Run: headless pygame with SDL's dummy video driver; simulated clock (each Clock.tick advances the game by its frame time, no real sleeping); random seed 0; keys injected as events and as key.get_pressed() state; mouse plan: one left click at the window centre at the start of phase 2, then a move to the lower-right quarter at the start of phase 3; restart key SPACE tapped at the start of phases 3 and 4.
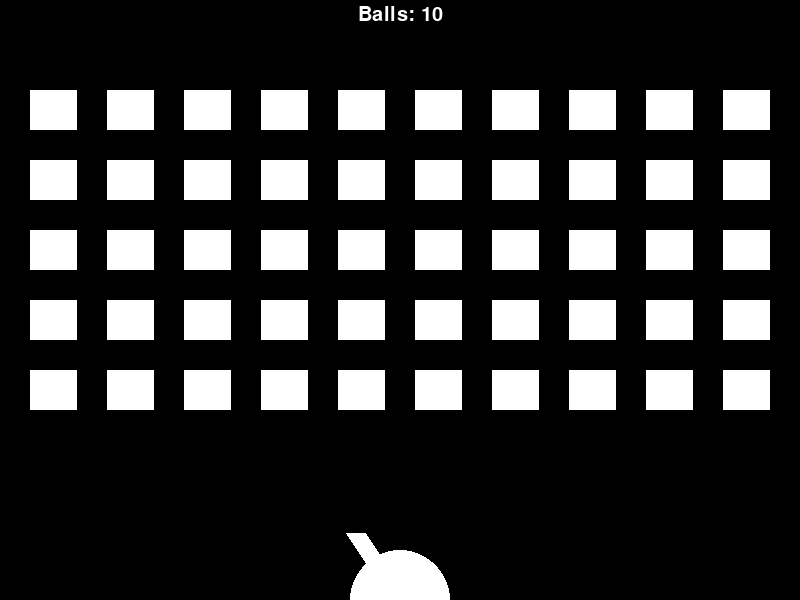
Frame 1 of 4 · flips 1–60 · no input
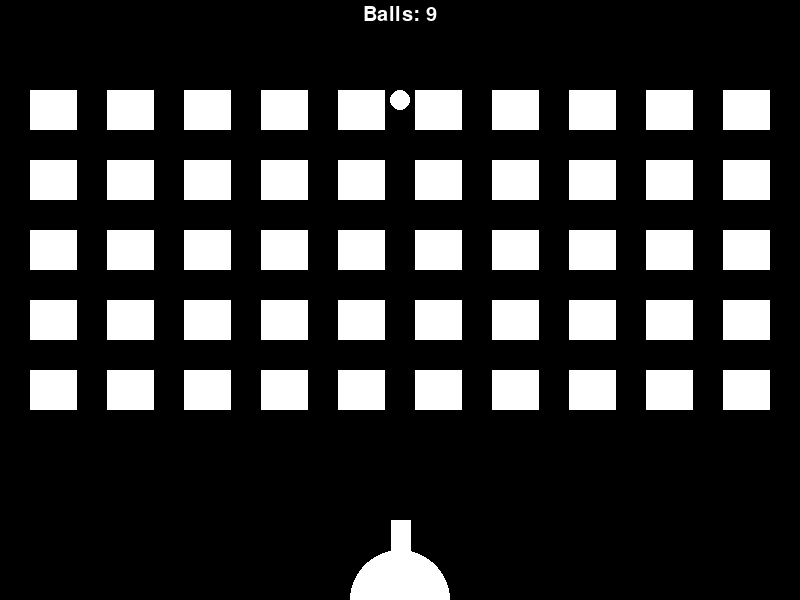
Frame 2 of 4 · flips 61–180 · clicked the window centre · tapped SPACE, RETURN · held RIGHT (→), D
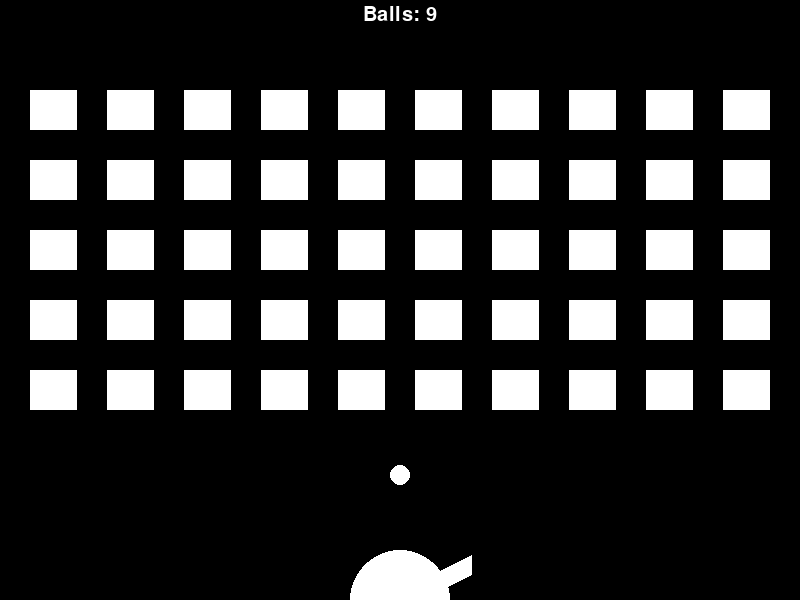
Frame 3 of 4 · flips 181–300 · moved the mouse to the lower-right quarter · tapped SPACE · held DOWN (↓), S
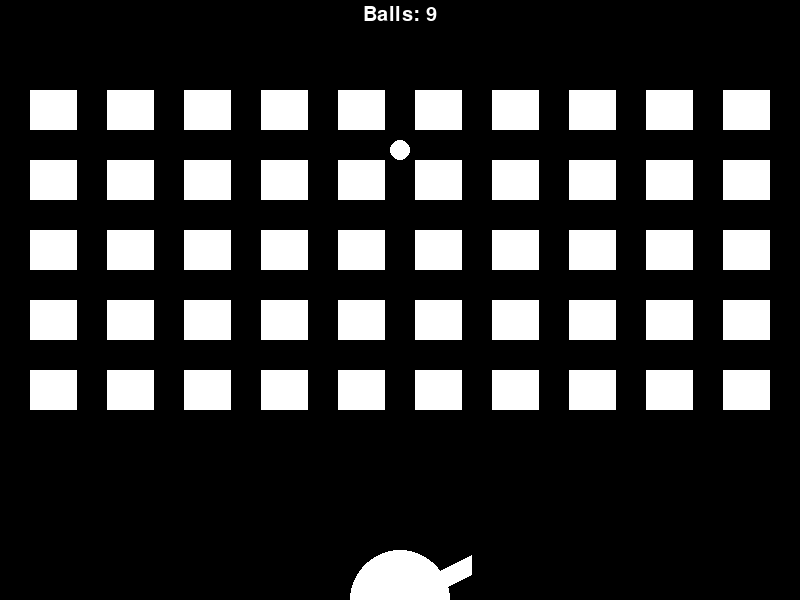
Frame 4 of 4 · flips 301–420 · tapped SPACE · held LEFT (←), A, UP (↑), W

The pygame program that drew these frames:

"""Juego de Tiro de Cañón.

El objetivo del juego es destruir todos los bloques con las bolas que dispara el cañón.
El cañón se mueve con el puntero del mouse y dispara con el click izquierdo.

El juego finaliza cuando se destruyen todos los bloques o cuando se acaban las bolas.

Autores:
    - Ángel Ricardo Gutierrez Meza (201847467)
    - Crhistian André Díaz Bonfigli Pastrana (201829189)
"""

import math
from typing import Union
import pygame

WIDTH, HEIGHT = 800, 600

FPS = 60

BLACK = (0, 0, 0)
WHITE = (255, 255, 255)

CANNON_COLOR = WHITE
CANNON_RADIUS = 50
CANNON_WIDTH = 20
CANNON_HEIGHT = 80
CANNON_BALLS = 10

BALL_COLOR = WHITE
BALL_RADIUS = 10
BALL_VELOCITY = 5

BLOCK_COLOR = WHITE
BLOCK_HEIGHT = 40
BLOCK_GAP = 30
BLOCK_COUNT = (10, 5)

TEXT_HEIGHT = 30

pygame.init()

screen = pygame.display.set_mode((WIDTH, HEIGHT))

pygame.display.set_caption("Tiro de Cañón")

font = pygame.font.SysFont("Arial", TEXT_HEIGHT)


class Ball:
    """Representa una bola disparada por el cañón."""

    def __init__(self, center: tuple[int, int], angle: float) -> None:
        """Inicializa los atributos del objeto bola.

        Args:
            center (tuple[int, int]): Coordenadas (x, y) del centro de la bola.
            angle (float): Ángulo de disparo de la bola en radianes.
        """
        self.center = [*center]
        self.angle = angle
        self.color = BALL_COLOR
        self.radius = BALL_RADIUS
        self.velocity_x = BALL_VELOCITY
        self.velocity_y = BALL_VELOCITY

    def draw(self) -> None:
        """Dibuja la bola en la pantalla."""
        pygame.draw.circle(screen, self.color, self.center, self.radius)

    def move(self) -> bool:
        """Mueve la bola en función del ángulo y la velocidad de la misma.

        Returns:
            bool: Si la bola ha llegado al borde inferior de la pantalla.
        """
        next_x = self.center[0] + self.velocity_x * math.cos(self.angle)
        next_y = self.center[1] + self.velocity_y * math.sin(self.angle)

        if next_x - self.radius > 0 and next_x + self.radius < WIDTH:
            self.center[0] = int(next_x)
        else:
            self.velocity_x *= -1

        if next_y - self.radius > 0 and next_y + self.radius < HEIGHT:
            self.center[1] = int(next_y)
        elif next_y + self.radius > HEIGHT:
            return True
        else:
            self.velocity_y *= -1

        return False


class Block:
    """Representa un bloque destruible por las bolas."""

    def __init__(self, start: tuple[int, int], width: int) -> None:
        """Inicializa los atributos del objeto bloque.

        Args:
            start (tuple[int, int]): Coordenadas (x, y) del punto superior izquierdo del bloque.
            width (int): Ancho del bloque.
        """
        self.start = start
        self.width = width
        self.color = BLOCK_COLOR
        self.height = BLOCK_HEIGHT

    def draw(self) -> None:
        """Dibuja el bloque en la pantalla."""
        rect = (*self.start, self.width, self.height)
        pygame.draw.rect(screen, self.color, rect)


class Cannon:
    """Representa el cañón que dispara bolas."""

    def __init__(self, center: tuple[int, int], angle: float) -> None:
        """Inicializa los atributos del objeto cañón.

        Args:
            x (float): Coordenada x del centro del cañón.
            y (float): Coordenada y del centro del cañón.
            angle (float): Ángulo inicial del cañón en radianes.
        """
        self.center = center
        self.angle = angle
        self.color = CANNON_COLOR
        self.radius = CANNON_RADIUS
        self.width = CANNON_WIDTH
        self.height = CANNON_HEIGHT
        self.balls = CANNON_BALLS

    def get_end(self) -> tuple[int, int]:
        """Calcula el extremo del cañón en función del ángulo actual.

        Returns:
            Tuple[int, int]: Coordenadas (x, y) del extremo del cañón.
        """
        return (int(self.center[0] + self.height * math.cos(self.angle)),
                int(self.center[1] + self.height * math.sin(self.angle)))

    def draw(self) -> None:
        """Dibuja el cañón en la pantalla."""
        pygame.draw.circle(screen, self.color, self.center, self.radius)
        end = self.get_end()
        pygame.draw.line(screen, self.color, self.center, end, self.width)

    def move(self, angle: float) -> None:
        """Mueve el cañón a una nueva posición en función del ángulo dado.

        Args:
            angle (float): Nuevo ángulo del cañón en radianes.
        """
        self.angle = angle

    def shoot(self) -> Union[Ball, None]:
        """Crea una nueva bola y la devuelve si hay bolas disponibles."""
        if self.balls:
            self.balls -= 1
            return Ball(self.get_end(), self.angle)
        return None


def draw(
    cannon: Cannon,
    balls: list[Ball],
    blocks: list[Block],
    text: pygame.Surface,
    message: Union[pygame.Surface, None]
) -> None:
    """Dibuja todos los elementos en la pantalla.

    Args:
        cannon (Cannon): Objeto cañón.
        balls (list[Ball]): Lista de bolas.
        blocks (list[Block]): Lista de bloques.
        text (pygame.Surface): Superficie con el texto de las bolas disponibles.
        message (pygame.Surface): Superficie con el mensaje de victoria o derrota.
    """
    screen.fill(BLACK)

    cannon.draw()

    for ball in balls:
        ball.draw()

    text_rect = text.get_rect()
    text_rect.center = (WIDTH // 2, TEXT_HEIGHT // 2)

    screen.blit(text, text_rect)

    if message:
        message_rect = message.get_rect()
        message_rect.center = (WIDTH // 2, (3 * TEXT_HEIGHT) // 2)

        screen.blit(message, message_rect)

    for block in blocks:
        block.draw()

    pygame.display.flip()


def handle_movement(cannon: Cannon, balls: list[Ball], blocks: list[Block]) -> None:
    """Mueve el cañón y las bolas en función de la posición del ratón.

    Args:
        cannon (Cannon): Objeto cañón.
        balls (list[Ball]): Lista de bolas.
        blocks (list[Block]): Lista de bloques.
    """
    pos = pygame.mouse.get_pos()
    angle = math.atan2(*(pos[i] - cannon.center[i] for i in [1, 0]))

    cannon.move(angle)

    balls_to_remove = set[Ball]()

    for ball in balls:
        if ball.move():
            balls_to_remove.add(ball)

    for ball in balls_to_remove:
        balls.remove(ball)

    handle_block_collisions(balls, blocks)


def handle_shoot(cannon: Cannon, balls: list[Ball]) -> None:
    """Dispara una nueva bola si hay bolas disponibles.

    Args:
        cannon (Cannon): Objeto cañón.
        balls (list[Ball]): Lista de bolas.
    """
    ball = cannon.shoot()

    if ball:
        balls.append(ball)


def handle_block_collisions(balls: list[Ball], blocks: list[Block]) -> None:
    """Revisa si las bolas colisionan con los bloques y los elimina si es necesario.

    Args:
        balls (list[Ball]): Lista de bolas.
        blocks (list[Block]): Lista de bloques.
    """
    blocks_to_remove = set[Block]()

    for ball in balls:
        for block in blocks:
            if ball.center[1] - ball.radius <= block.start[1] + block.height and \
               ball.center[1] + ball.radius >= block.start[1] and \
               ball.center[0] - ball.radius <= block.start[0] + block.width and \
               ball.center[0] + ball.radius >= block.start[0]:
                blocks_to_remove.add(block)
                if ball.center[0] < block.start[0] or ball.center[0] > block.start[0] + block.width:
                    ball.velocity_x *= -1
                else:
                    ball.velocity_y *= -1

    for block in blocks_to_remove:
        blocks.remove(block)


def check_win(
    balls: list[Ball],
    blocks: list[Block],
    cannon: Cannon
) -> Union[pygame.Surface, None]:
    """Revisa si el jugador ha ganado o perdido y devuelve el mensaje correspondiente.

    Args:
        balls (list[Ball]): Lista de bolas.
        blocks (list[Block]): Lista de bloques.
        cannon (Cannon): Objeto cañón.

    Returns:
        Union[pygame.Surface, None]: Superficie con el mensaje de victoria o derrota.
    """
    if len(balls) + cannon.balls == 0 and len(blocks) > 0:
        return font.render("Perdiste. Presiona espacio para reiniciar.", True, WHITE)
    if len(blocks) == 0:
        return font.render("Ganaste. Presiona espacio para reiniciar.", True, WHITE)
    return None


def main() -> None:
    """Función principal del juego."""
    restart = True

    while restart:
        clock = pygame.time.Clock()

        cannon = Cannon((WIDTH // 2, HEIGHT), 3 * math.pi / 2)

        balls = []

        pressed = False

        blocks = []

        block_width = (WIDTH - BLOCK_GAP *
                       (BLOCK_COUNT[0] + 1)) // BLOCK_COUNT[0]

        step_x = block_width + BLOCK_GAP
        step_y = BLOCK_HEIGHT + BLOCK_GAP

        for i in range(
            BLOCK_GAP,
            BLOCK_GAP + BLOCK_COUNT[0] * step_x,
            step_x
        ):
            for j in range(
                2 * TEXT_HEIGHT + BLOCK_GAP,
                2 * TEXT_HEIGHT + BLOCK_COUNT[1] * step_y,
                step_y
            ):
                blocks.append(Block((i, j), block_width))

        while restart:
            clock.tick(FPS)

            text = font.render(f"Balls: {cannon.balls}", True, WHITE)

            message = check_win(balls, blocks, cannon)

            draw(cannon, balls, blocks, text, message)

            handle_movement(cannon, balls, blocks)

            last_pressed = pressed
            pressed = pygame.mouse.get_pressed()[0]

            if (pressed and not last_pressed):
                handle_shoot(cannon, balls)

            if message and pygame.key.get_pressed()[pygame.K_SPACE]:
                break

            for event in pygame.event.get():
                if event.type == pygame.QUIT:
                    restart = False
                    break

    pygame.quit()


if __name__ == "__main__":
    main()
